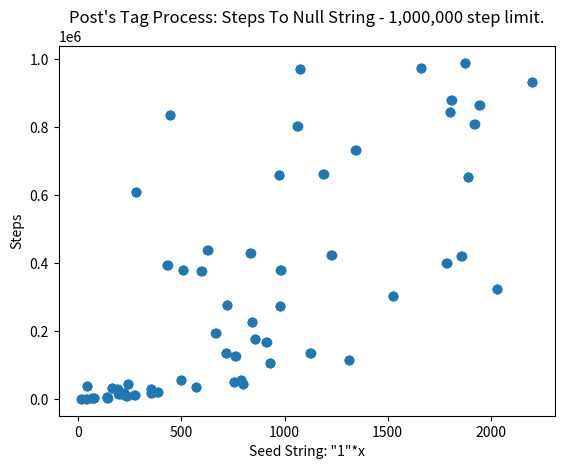

Python code for this plot:
from matplotlib import pyplot as plt

seeds = [14, 15, 16, 38, 39, 40, 41, 42, 43, 65, 66, 67, 74, 75, 76, 137, 138, 139, 140, 141, 142, 161, 162, 163, 188, 189, 190, 194, 195, 196, 209, 210, 211, 221, 222, 223, 233, 234, 235, 239, 240, 241, 272, 273, 274, 278, 279, 280, 350, 351, 352, 353, 354, 355, 383, 384, 385, 431, 432, 433, 443, 444, 445, 497, 498, 499, 506, 507, 508, 569, 570, 571, 596, 597, 598, 626, 627, 628, 665, 666, 667, 716, 717, 718, 719, 720, 721, 755, 756, 757, 761, 762, 763, 788, 789, 790, 797, 798, 799, 833, 834, 835, 842, 843, 844, 857, 858, 859, 911, 912, 913, 929, 930, 931, 971, 972, 973, 977, 978, 979, 980, 981, 982, 1061, 1062, 1063, 1073, 1074, 1075, 1124, 1125, 1126, 1187, 1188, 1189, 1226, 1227, 1228, 1310, 1311, 1312, 1343, 1344, 1345, 1526, 1527, 1528, 1661, 1662, 1663, 1784, 1785, 1786, 1802, 1803, 1804, 1808, 1809, 1810, 1856, 1857, 1858, 1874, 1875, 1876, 1889, 1890, 1891, 1919, 1920, 1921, 1943, 1944, 1945, 2030, 2031, 2032, 2198, 2199, 2200]

steps = [411, 410, 409, 703, 702, 701, 37912, 37911, 37910, 1778, 1777, 1776, 4129, 4128, 4127, 6062, 6061, 6060, 3781, 3780, 3779, 33530, 33529, 33528, 30461, 30460, 30359, 13523, 13522, 13521, 14196, 14195, 14194, 18338, 18337, 18336, 8676, 8675, 8674, 44316, 44315, 44314, 11347, 11346, 11345, 609693, 609692, 609661, 29611, 29610, 29609, 18312, 18311, 18310, 20518, 20517, 20516, 395712, 395711, 395710, 836540, 836539, 836538, 56908, 56907, 56906, 380339, 380338, 380337, 35920, 35919, 35918, 375599, 375598, 375597, 437711, 437710, 437709, 194336, 194335, 194334, 135785, 135784, 135783, 276054, 276053, 276052, 49370, 49369, 49368, 126430, 126429, 126428, 54775, 54774, 54773, 44128, 44127, 44126, 430140, 430139, 430138, 227181, 227180, 227179, 176636, 176635, 176634, 167864, 167863, 167862, 106602, 106601, 106600, 660540, 660539, 660538, 274862, 274861, 274860, 380625, 380624, 380623, 804510, 804509, 804508, 971138, 971137, 971136, 136005, 136004, 136003, 662216, 662215, 662214, 424673, 424672, 424671, 113939, 113938, 113937, 732410, 732409, 732408, 302299, 302298, 302297, 973170, 973169, 973168, 399189, 399188, 399187, 844895, 844894, 844893, 879803, 879802, 879801, 420935, 420934, 420933, 989095, 989094, 989093, 652958, 652957, 652856, 809760, 809759, 809758, 865198, 865197, 865196, 324313, 324312, 324311, 933903, 933902, 933901]

#lables = list();
#seedsGroup = list();
#stepsGroup = list();
#for x in range(len(seeds)):
#    if x%3==0:
#        seedsGroup.append(seeds[x])
#        stepsGroup.append(steps[x])
#        lables.append(str(seeds[x])+", "+str(steps[x]))

plt.scatter(seeds, steps)
plt.title("Post's Tag Process: Steps To Null String - 1,000,000 step limit.")
plt.xlabel("Seed String: \"1\"*x")
plt.ylabel("Steps")

#for lable, x_pos, y_pos, in zip(lables, seedsGroup, stepsGroup):
#    plt.annotate(lable,
#    xy=(x_pos, y_pos),
#    xytext=(6, -4),
#    textcoords='offset points')
plt.show()
